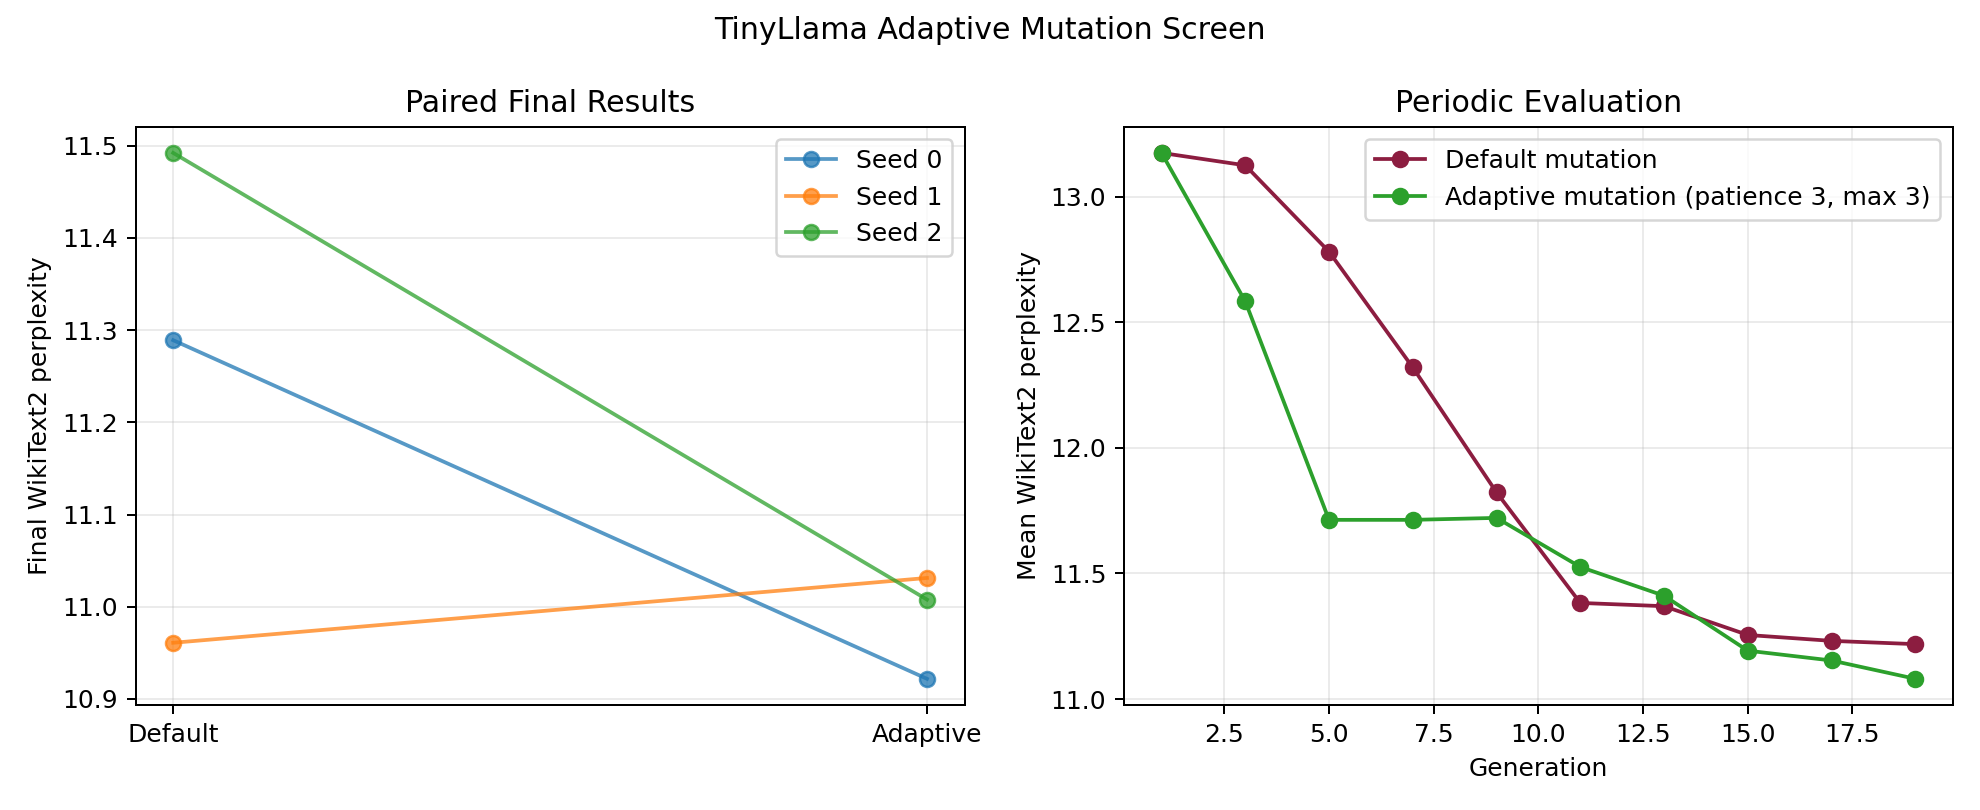

Source data for this figure (header and first rows):
seed, baseline_wikitext2_ppl, adaptive_wikitext2_ppl, adaptive_minus_baseline_ppl, baseline_final_calibration_kl, adaptive_final_calibration_kl, adaptive_minus_baseline_kl, baseline_runtime_seconds, adaptive_runtime_seconds, adaptive_minus_baseline_runtime_seconds, elevated_strength_generations, elevated_strength_replacements
0, 11.29, 10.92, -0.3672, 0.2805, 0.2229, -0.05762, 218.0, 209.0, -9.0, 0, 0
1, 10.96, 11.03, 0.07031, 0.2423, 0.2537, 0.01135, 208.0, 208.0, 0.0, 0, 0
2, 11.49, 11.01, -0.4844, 0.2593, 0.2289, -0.0304, 211.0, 209.0, -2.0, 6, 0
